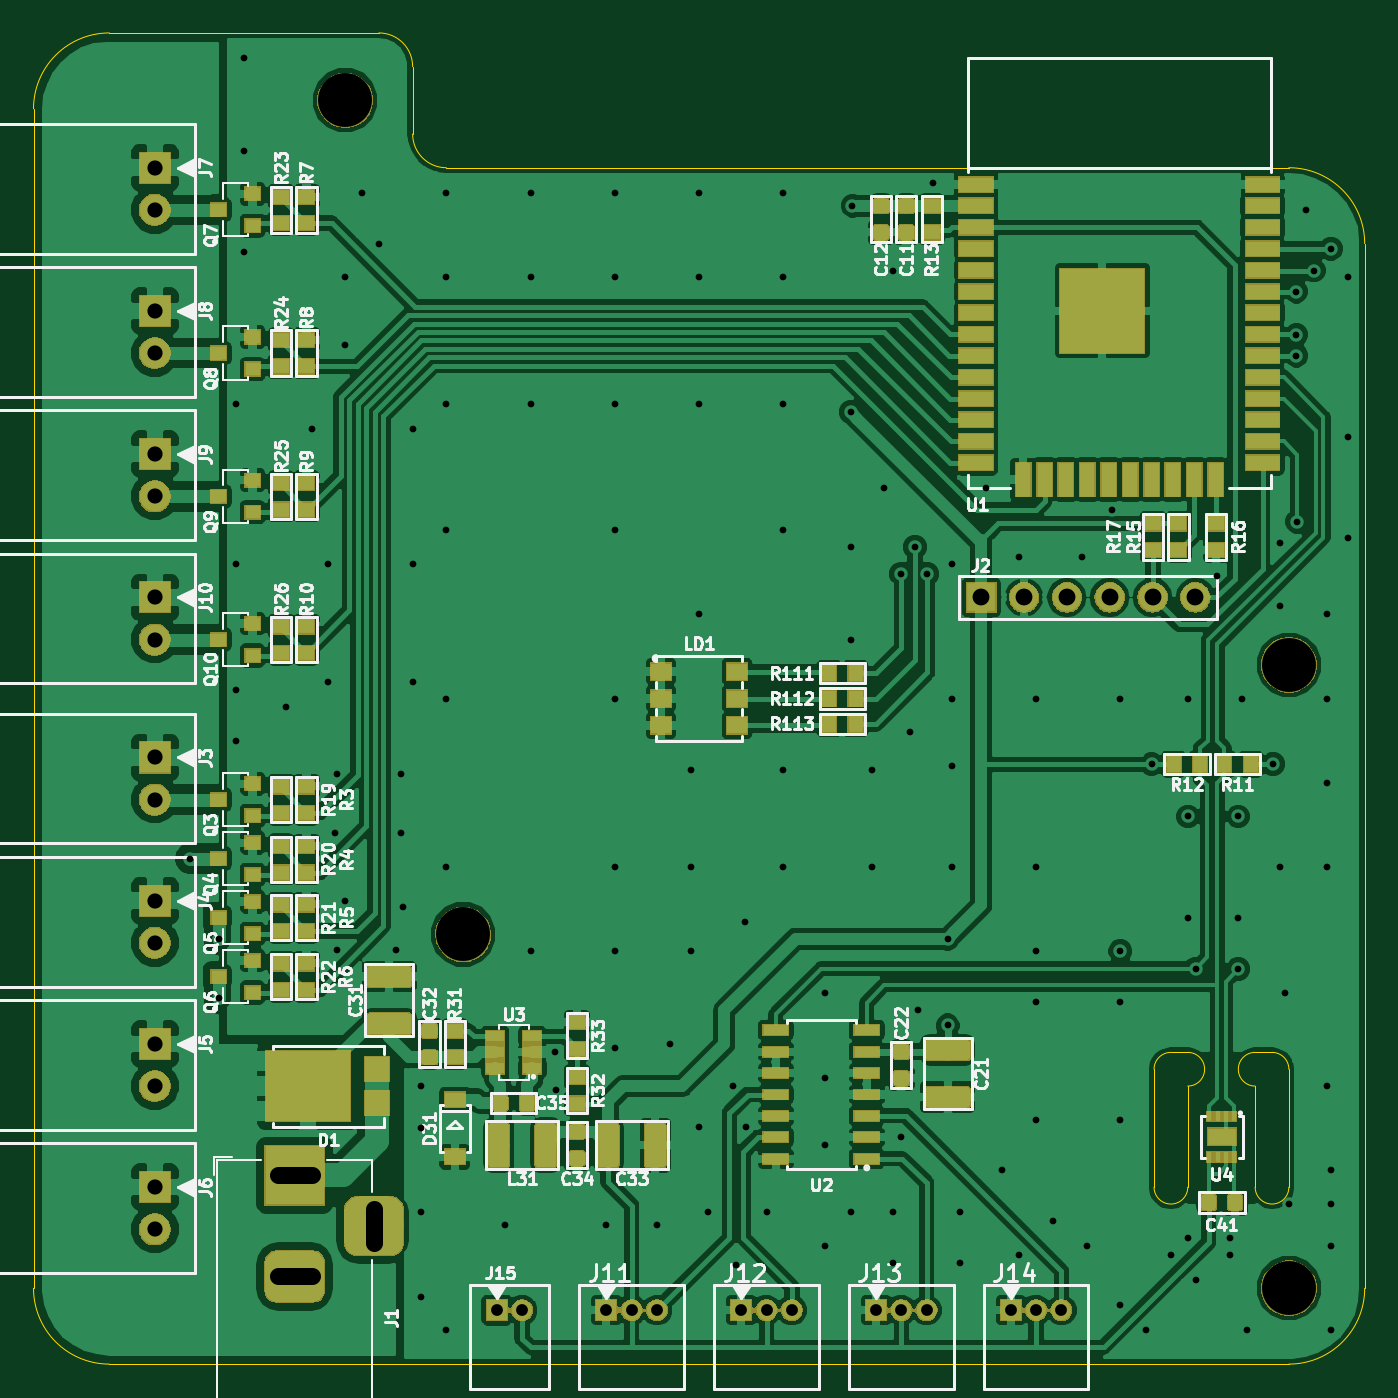
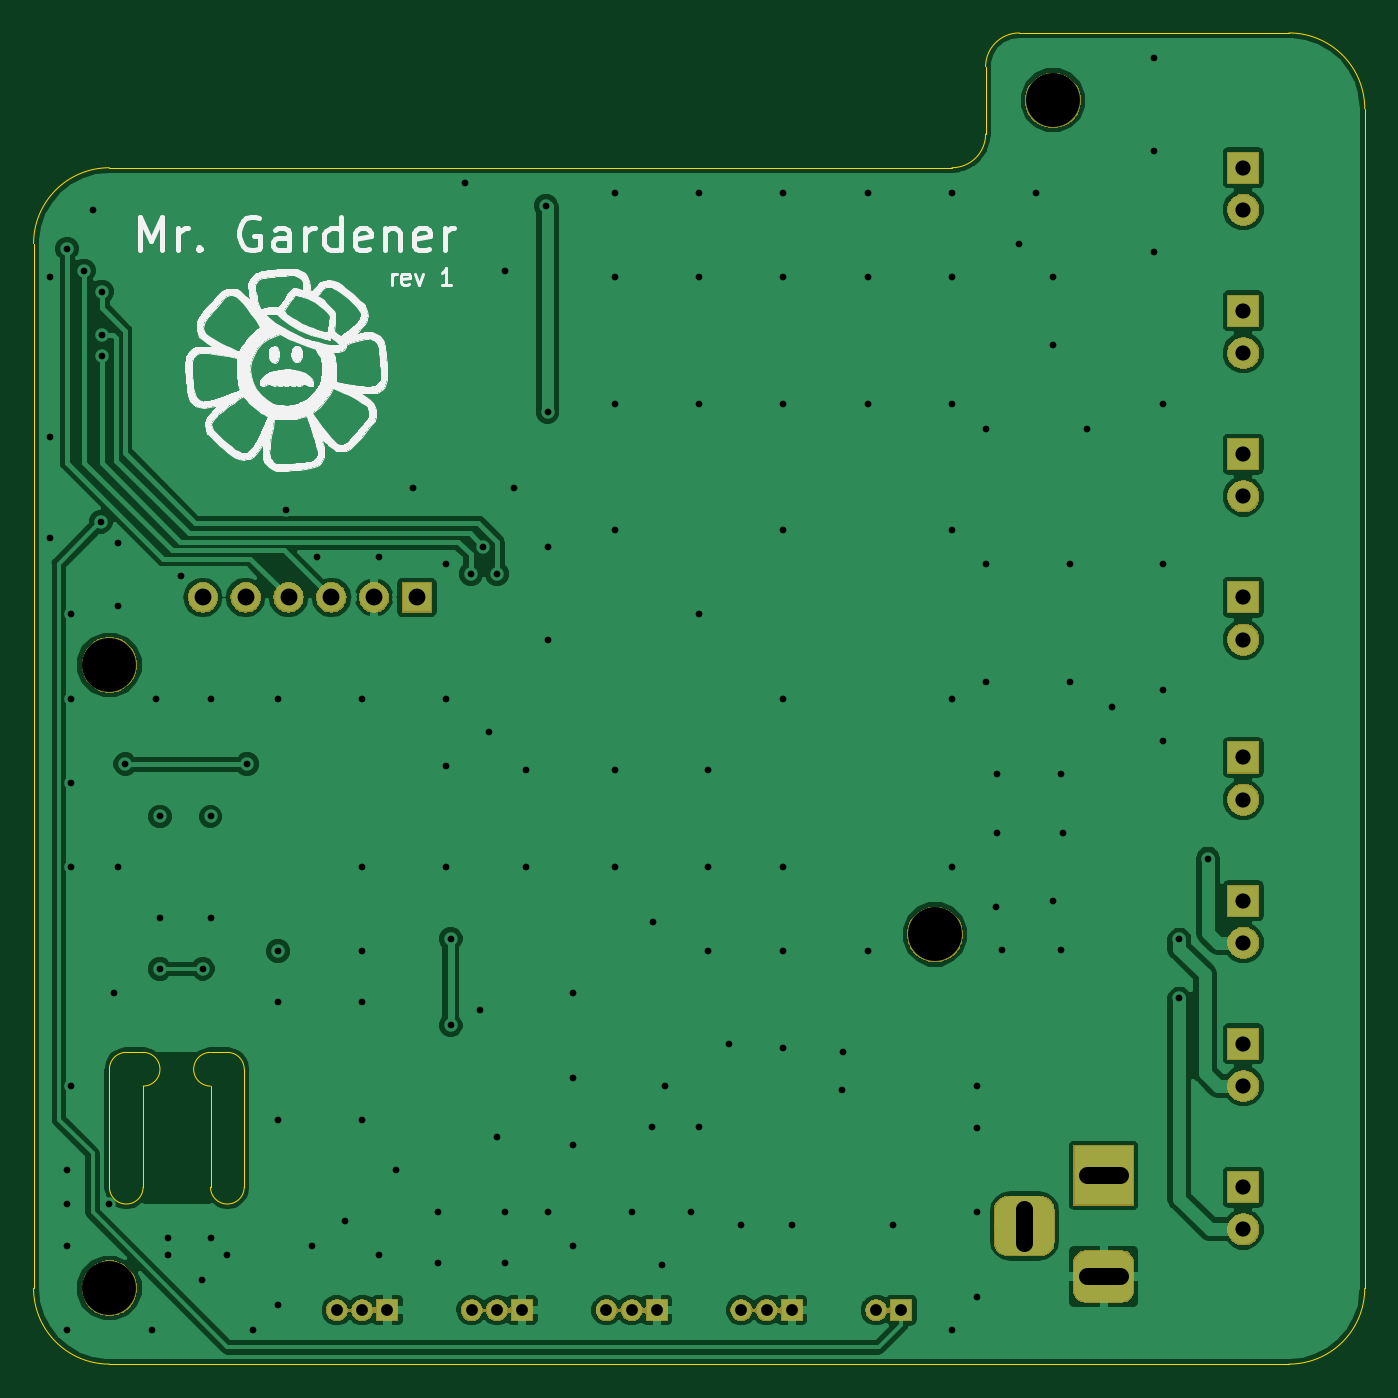
Circuit board: 11 layer files. Board 79.0 x 79.0 mm.
- bottom_copper: Plant_monitoring_device-B.Cu.gbr (93427 bytes)
- bottom_mask: Plant_monitoring_device-B.Mask.gbr (38989 bytes)
- paste: Plant_monitoring_device-B.Paste.gbr (562 bytes)
- bottom_silk: Plant_monitoring_device-B.SilkS.gbr (48806 bytes)
- outline: Plant_monitoring_device-Edge.Cuts.gbr (2068 bytes)
- top_copper: Plant_monitoring_device-F.Cu.gbr (306535 bytes)
- top_mask: Plant_monitoring_device-F.Mask.gbr (85253 bytes)
- paste: Plant_monitoring_device-F.Paste.gbr (47687 bytes)
- top_silk: Plant_monitoring_device-F.SilkS.gbr (79292 bytes)
- drill: Plant_monitoring_device-NPTH.drl (227 bytes)
- drill: Plant_monitoring_device-PTH.drl (2991 bytes)

=== bottom_copper: Plant_monitoring_device-B.Cu.gbr (93427 bytes, source omitted) ===
=== bottom_mask: Plant_monitoring_device-B.Mask.gbr (38989 bytes, source omitted) ===
=== paste: Plant_monitoring_device-B.Paste.gbr ===
G04 #@! TF.GenerationSoftware,KiCad,Pcbnew,5.0.2-bee76a0~70~ubuntu18.04.1*
G04 #@! TF.CreationDate,2019-07-19T10:20:09+02:00*
G04 #@! TF.ProjectId,Plant_monitoring_device,506c616e-745f-46d6-9f6e-69746f72696e,rev?*
G04 #@! TF.SameCoordinates,Original*
G04 #@! TF.FileFunction,Paste,Bot*
G04 #@! TF.FilePolarity,Positive*
%FSLAX46Y46*%
G04 Gerber Fmt 4.6, Leading zero omitted, Abs format (unit mm)*
G04 Created by KiCad (PCBNEW 5.0.2-bee76a0~70~ubuntu18.04.1) date Fri 19 Jul 2019 10:20:09 CEST*
%MOMM*%
%LPD*%
G01*
G04 APERTURE LIST*
G04 APERTURE END LIST*
M02*

=== bottom_silk: Plant_monitoring_device-B.SilkS.gbr (48806 bytes, source omitted) ===
=== outline: Plant_monitoring_device-Edge.Cuts.gbr ===
G04 #@! TF.GenerationSoftware,KiCad,Pcbnew,5.0.2-bee76a0~70~ubuntu18.04.1*
G04 #@! TF.CreationDate,2019-07-19T10:20:09+02:00*
G04 #@! TF.ProjectId,Plant_monitoring_device,506c616e-745f-46d6-9f6e-69746f72696e,rev?*
G04 #@! TF.SameCoordinates,Original*
G04 #@! TF.FileFunction,Profile,NP*
%FSLAX46Y46*%
G04 Gerber Fmt 4.6, Leading zero omitted, Abs format (unit mm)*
G04 Created by KiCad (PCBNEW 5.0.2-bee76a0~70~ubuntu18.04.1) date Fri 19 Jul 2019 10:20:09 CEST*
%MOMM*%
%LPD*%
G01*
G04 APERTURE LIST*
%ADD10C,0.001000*%
G04 APERTURE END LIST*
D10*
X247000000Y-132000000D02*
G75*
G02X248000000Y-131000000I1000000J0D01*
G01*
X254000000Y-131000000D02*
X253000000Y-131000000D01*
X249000000Y-131000000D02*
G75*
G02X249000000Y-133000000I0J-1000000D01*
G01*
X248000000Y-131000000D02*
X249000000Y-131000000D01*
X254000000Y-131000000D02*
G75*
G02X255000000Y-132000000I0J-1000000D01*
G01*
X253000000Y-133000000D02*
G75*
G02X253000000Y-131000000I0J1000000D01*
G01*
X249000000Y-139000000D02*
X249000000Y-133000000D01*
X249000000Y-139000000D02*
G75*
G02X247000000Y-139000000I-1000000J0D01*
G01*
X247000000Y-132000000D02*
X247000000Y-139000000D01*
X255000000Y-139000000D02*
G75*
G02X253000000Y-139000000I-1000000J0D01*
G01*
X255000000Y-139000000D02*
X255000000Y-132000000D01*
X253000000Y-133000000D02*
X253000000Y-139000000D01*
X205000000Y-78500000D02*
X255000000Y-78500000D01*
X203000000Y-76500000D02*
X203000000Y-72500000D01*
X205000000Y-78500000D02*
G75*
G02X203000000Y-76500000I0J2000000D01*
G01*
X201000000Y-70500000D02*
X185000000Y-70500000D01*
X201000000Y-70500000D02*
G75*
G02X203000000Y-72500000I0J-2000000D01*
G01*
X180500000Y-75000000D02*
G75*
G02X185000000Y-70500000I4500000J0D01*
G01*
X255000000Y-78500000D02*
G75*
G02X259500000Y-83000000I0J-4500000D01*
G01*
X259500000Y-145000000D02*
G75*
G02X255000000Y-149500000I-4500000J0D01*
G01*
X185000000Y-149500000D02*
G75*
G02X180500000Y-145000000I0J4500000D01*
G01*
X180500000Y-75000000D02*
X180500000Y-145000000D01*
X259500000Y-145000000D02*
X259500000Y-83000000D01*
X185000000Y-149500000D02*
X255000000Y-149500000D01*
M02*

=== top_copper: Plant_monitoring_device-F.Cu.gbr (306535 bytes, source omitted) ===
=== top_mask: Plant_monitoring_device-F.Mask.gbr (85253 bytes, source omitted) ===
=== paste: Plant_monitoring_device-F.Paste.gbr (47687 bytes, source omitted) ===
=== top_silk: Plant_monitoring_device-F.SilkS.gbr (79292 bytes, source omitted) ===
=== drill: Plant_monitoring_device-NPTH.drl ===
M48
;DRILL file {KiCad 5.0.2-bee76a0~70~ubuntu18.04.1} date Fri 19 Jul 2019 10:20:12 CEST
;FORMAT={-:-/ absolute / metric / decimal}
FMAT,2
METRIC,TZ
T1C3.200
%
G90
G05
T1
X255.Y-145.
X199.Y-74.5
X206.Y-124.
X255.Y-108.
T0
M30

=== drill: Plant_monitoring_device-PTH.drl ===
M48
;DRILL file {KiCad 5.0.2-bee76a0~70~ubuntu18.04.1} date Fri 19 Jul 2019 10:20:12 CEST
;FORMAT={-:-/ absolute / metric / decimal}
FMAT,2
METRIC,TZ
T1C0.400
T2C0.700
T3C0.900
T4C1.000
%
G90
G05
T1
X189.8Y-119.5
X191.5Y-124.3
X191.5Y-127.8
X192.5Y-92.5
X192.5Y-102.
X192.5Y-109.5
X192.5Y-112.5
X193.Y-72.
X193.Y-77.5
X193.Y-83.5
X195.5Y-110.5
X197.Y-94.
X198.Y-102.
X198.Y-109.
X198.4Y-118.
X198.5Y-114.5
X198.5Y-124.9
X199.Y-85.
X199.Y-89.
X199.Y-122.
X200.Y-80.
X201.Y-83.
X202.Y-124.9
X202.3Y-114.5
X202.3Y-118.
X202.4Y-122.4
X203.Y-94.
X203.Y-102.
X203.Y-109.
X203.5Y-133.
X203.5Y-135.5
X203.5Y-140.5
X203.5Y-145.5
X205.Y-80.
X205.Y-85.
X205.Y-92.5
X205.Y-100.
X205.Y-110.
X205.Y-120.
X205.Y-147.5
X208.5Y-141.25
X210.Y-80.
X210.Y-85.
X210.Y-92.5
X210.Y-125.
X211.45Y-131.
X211.5Y-133.25
X214.5Y-141.25
X215.Y-80.
X215.Y-85.
X215.Y-92.5
X215.Y-100.
X215.Y-110.
X215.Y-120.
X215.Y-125.
X215.Y-130.75
X217.5Y-141.25
X218.25Y-130.5
X219.5Y-114.25
X219.5Y-120.
X219.5Y-125.
X220.Y-80.
X220.Y-85.
X220.Y-92.5
X220.Y-105.
X220.Y-135.4
X220.5Y-140.5
X222.Y-133.
X222.2Y-143.6
X222.75Y-123.25
X222.8Y-135.4
X224.Y-140.5
X225.Y-80.
X225.Y-85.
X225.Y-92.5
X225.Y-100.
X225.Y-114.25
X225.Y-120.
X227.5Y-127.5
X227.5Y-132.5
X227.5Y-136.5
X227.5Y-142.5
X229.Y-93.
X229.Y-101.
X229.Y-106.5
X229.Y-140.5
X229.1Y-80.75
X230.25Y-114.25
X230.25Y-120.
X231.Y-97.5
X231.5Y-84.6
X231.5Y-140.5
X231.5Y-143.5
X232.Y-102.6
X232.Y-136.
X232.5Y-112.
X232.8Y-101.
X233.Y-128.5
X233.55Y-102.6
X233.9Y-79.4
X234.75Y-124.25
X234.75Y-129.4
X235.Y-102.
X235.Y-110.
X235.Y-114.
X235.Y-120.
X235.5Y-140.5
X235.5Y-143.5
X237.Y-97.5
X238.Y-138.
X239.Y-101.6
X239.Y-143.
X240.Y-110.
X240.Y-120.
X240.Y-125.
X240.Y-128.
X240.Y-135.
X241.Y-141.
X242.7Y-101.6
X243.Y-142.5
X244.5Y-98.8
X245.Y-110.
X245.Y-125.
X245.Y-128.
X245.Y-135.
X245.Y-146.
X246.5Y-147.5
X246.85Y-113.9
X248.Y-143.
X249.Y-110.
X249.Y-117.
X249.Y-123.
X249.Y-142.
X249.467Y-126.029
X249.5Y-144.5
X250.75Y-102.75
X251.5Y-142.
X251.5Y-143.
X252.Y-117.
X252.Y-123.
X252.Y-126.05
X252.245Y-110.
X252.5Y-147.5
X254.05Y-113.9
X254.5Y-100.75
X254.5Y-104.5
X254.5Y-120.
X254.75Y-127.5
X255.Y-140.
X255.45Y-85.85
X255.45Y-88.4
X255.45Y-89.65
X255.487Y-99.5
X256.Y-81.
X256.5Y-84.6
X257.275Y-105.
X257.275Y-110.
X257.275Y-115.
X257.275Y-120.
X257.275Y-133.
X257.5Y-138.
X257.5Y-140.
X257.5Y-142.5
X257.5Y-147.5
X257.5Y-83.3
X258.5Y-85.
X258.5Y-94.5
X258.5Y-100.5
T2
X214.5Y-146.3
X216.Y-146.3
X217.5Y-146.3
X230.5Y-146.3
X232.Y-146.3
X233.5Y-146.3
X222.5Y-146.3
X224.Y-146.3
X225.5Y-146.3
X238.5Y-146.3
X240.Y-146.3
X241.5Y-146.3
X208.Y-146.3
X209.5Y-146.3
T3
X187.7Y-95.5
X187.7Y-98.
X187.7Y-104.
X187.7Y-106.5
X187.7Y-139.
X187.7Y-141.5
X187.7Y-122.
X187.7Y-124.5
X187.7Y-78.5
X187.7Y-81.
X187.7Y-130.5
X187.7Y-133.
X187.7Y-113.5
X187.7Y-116.
X187.7Y-87.
X187.7Y-89.5
T4
X236.75Y-104.
X239.29Y-104.
X241.83Y-104.
X244.37Y-104.
X246.91Y-104.
X249.45Y-104.
T4
X195.Y-138.3G85X197.Y-138.3
G05
X195.Y-144.3G85X197.Y-144.3
G05
X200.7Y-142.3G85X200.7Y-140.3
G05
T0
M30

